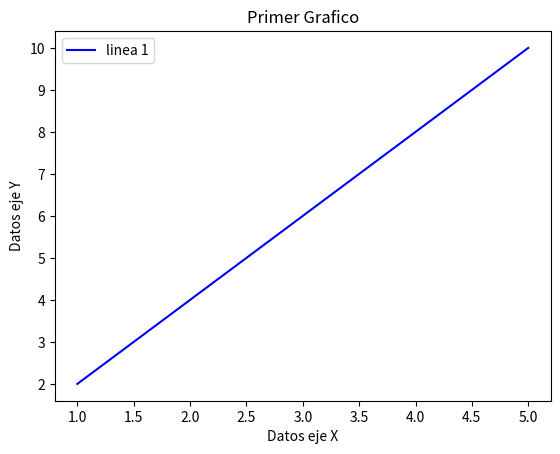

Source code (Python):
import matplotlib
import matplotlib.pyplot as plt

x = [1, 2, 3, 4, 5]
y = [2, 4, 6, 8, 10]

nombre_linea = "linea 1"
plt.plot(x, y , label=nombre_linea, color='blue')
plt.title("Primer Grafico")
plt.xlabel("Datos eje X") 
plt.ylabel("Datos eje Y")

plt.legend()
plt.show()